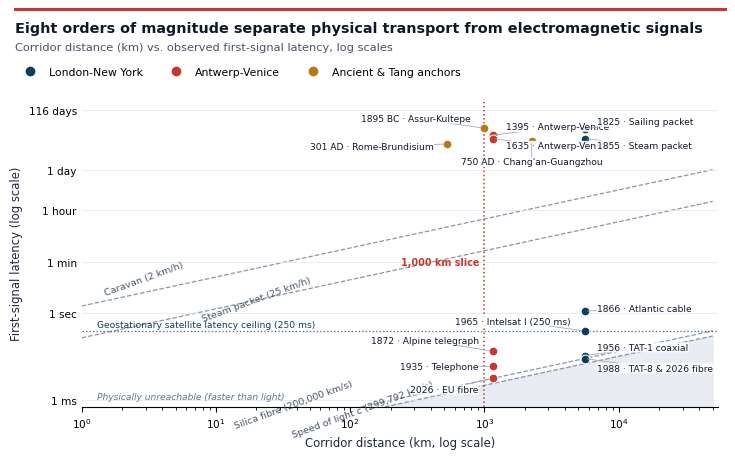

Write the Python code that produced this figure. (Note: this script raises an exception after producing the figure.)
#!/usr/bin/env python3
from pathlib import Path
import numpy as np
import matplotlib
matplotlib.use("Agg")
import matplotlib.pyplot as plt
import matplotlib.lines as mlines

OUT_PDF = Path("manuscript/figure2_gvk_distance_latency.pdf")
OUT_PNG = Path("manuscript/figure2_gvk_distance_latency.png")

POINTS = [
    ("301 AD · Rome-Brundisium", 530, 6.912e5, "Ancient", -10, -2, "right"),
    ("1895 BC · Assur-Kultepe", 1000, 2.419e6, "Ancient", -10, 7, "right"),
    ("1395 · Antwerp-Venice", 1150, 1.382e6, "Antwerp-Venice", 10, 6, "left"),
    ("1635 · Antwerp-Venice", 1150, 1.037e6, "Antwerp-Venice", 10, -5, "left"),
    ("750 AD · Chang'an-Guangzhou", 2250, 8.640e5, "Ancient", 0, -15, "center"),
    ("1825 · Sailing packet", 5570, 2.333e6, "London-New York", 9, 5, "left"),
    ("1855 · Steam packet", 5570, 1.054e6, "London-New York", 9, -5, "left"),
    ("1866 · Atlantic cable", 5570, 1.20, "London-New York", 9, 2, "left"),
    ("1965 · Intelsat I (250 ms)", 5570, 0.250, "London-New York", -10, 7, "right"),
    ("1872 · Alpine telegraph", 1150, 0.050, "Antwerp-Venice", -10, 8, "right"),
    ("1956 · TAT-1 coaxial", 5570, 0.035, "London-New York", 9, 6, "left"),
    ("1988 · TAT-8 & 2026 fibre", 5570, 0.02785, "London-New York", 9, -7, "left"),
    ("1935 · Telephone", 1150, 0.015, "Antwerp-Venice", -10, 0, "right"),
    ("2026 · EU fibre", 1150, 0.00575, "Antwerp-Venice", -10, -8, "right"),
]

COLORS = {"London-New York": "#0F3D5E", "Antwerp-Venice": "#C8372D", "Ancient": "#B47B14"}

def build_gvk_dist():
    plt.rcParams.update({"font.sans-serif": ["Helvetica Neue", "Arial", "DejaVu Sans"], "font.family": "sans-serif"})
    fig = plt.figure(figsize=(7.4, 4.6))
    fig.patch.set_facecolor("white")

    fig.lines.append(plt.Line2D([0.02, 0.98], [0.985, 0.985], transform=fig.transFigure, color="#C8372D", lw=2.2))
    fig.text(0.02, 0.935, "Eight orders of magnitude separate physical transport from electromagnetic signals", fontsize=10.4, fontweight="bold", color="#101828")
    fig.text(0.02, 0.896, "Corridor distance (km) vs. observed first-signal latency, log scales", fontsize=8.2, color="#475467")

    handles = [
        mlines.Line2D([], [], color="#0F3D5E", marker="o", ls="None", ms=6, label="London-New York"),
        mlines.Line2D([], [], color="#C8372D", marker="o", ls="None", ms=6, label="Antwerp-Venice"),
        mlines.Line2D([], [], color="#B47B14", marker="o", ls="None", ms=6, label="Ancient & Tang anchors"),
    ]
    fig.legend(handles=handles, loc="upper left", bbox_to_anchor=(0.012, 0.88), ncol=3, frameon=False, fontsize=7.8)

    ax = fig.add_axes([0.11, 0.12, 0.86, 0.67])
    d_grid = np.logspace(0, 4.7, 300)

    rays = [
        (2.0 / 3.6, "Caravan (2 km/h)", 1.5, 1.55),
        (25.0 / 3.6, "Steam packet (25 km/h)", 8.0, 0.46),
        (200000.0, "Silica fibre (200,000 km/s)", 14.0, 1.65),
        (299792.458, "Speed of light c (299,792 km/s)", 38.0, 0.44),
    ]
    for v_kms, lbl, x_pos, mult in rays:
        ax.plot(d_grid, d_grid / v_kms, color="#64748B", ls="--", lw=0.9, alpha=0.75, zorder=1)
        ax.text(x_pos, (x_pos / v_kms) * mult, lbl, fontsize=6.8, color="#475467", rotation=20.0, rotation_mode="anchor")

    ax.axhline(0.250, color="#0F3D5E", ls=":", lw=0.95, alpha=0.75, zorder=2)
    ax.text(1.3, 0.34, "Geostationary satellite latency ceiling (250 ms)", fontsize=6.6, color="#0F3D5E")

    ax.fill_between(d_grid, 5e-4, d_grid / 299792.458, color="#E2E8F0", alpha=0.75, zorder=0)
    ax.text(1.3, 1.1e-3, "Physically unreachable (faster than light)", fontsize=6.6, color="#64748B", style="italic")

    ax.axvline(1000, color="#C8372D", ls=":", lw=1.1, zorder=2)
    ax.text(920, 45.0, "1,000 km slice", ha="right", fontsize=6.9, color="#C8372D", fontweight="bold")

    for lbl, dist, lat, corr, dx, dy, ha in POINTS:
        c = COLORS[corr]
        ax.scatter(dist, lat, color=c, s=40, edgecolor="white", lw=0.75, zorder=5)
        ax.annotate(lbl, (dist, lat), xytext=(dx, dy), textcoords="offset points", ha=ha, va="center",
                    fontsize=6.6, color="#101828",
                    arrowprops=dict(arrowstyle="-", color="#94A3B8", lw=0.55, shrinkA=0, shrinkB=2),
                    bbox=dict(boxstyle="round,pad=0.05", fc="white", ec="none", alpha=0.9), zorder=6)

    ax.set_xscale("log")
    ax.set_yscale("log")
    ax.set_xlim(1, 55000)
    ax.set_ylim(6e-4, 2.5e7)
    ax.set_xlabel("Corridor distance (km, log scale)", fontsize=8.4, color="#1E293B")
    ax.set_ylabel("First-signal latency (log scale)", fontsize=8.4, color="#1E293B")
    ax.set_yticks([1e-3, 1.0, 60.0, 3600.0, 86400.0, 1e7])
    ax.set_yticklabels(["1 ms", "1 sec", "1 min", "1 hour", "1 day", "116 days"], fontsize=7.6)
    ax.tick_params(axis="x", labelsize=7.6)
    ax.grid(True, which="major", axis="y", ls="-", lw=0.55, color="#E2E8F0")
    for sp in ["top", "right", "left"]: ax.spines[sp].set_visible(False)
    ax.tick_params(axis="y", length=0)

    fig.savefig(OUT_PDF, bbox_inches="tight")
    fig.savefig(OUT_PNG, dpi=300, bbox_inches="tight")
    print("Generated clean Figure 2:", OUT_PDF)

if __name__ == "__main__":
    build_gvk_dist()
